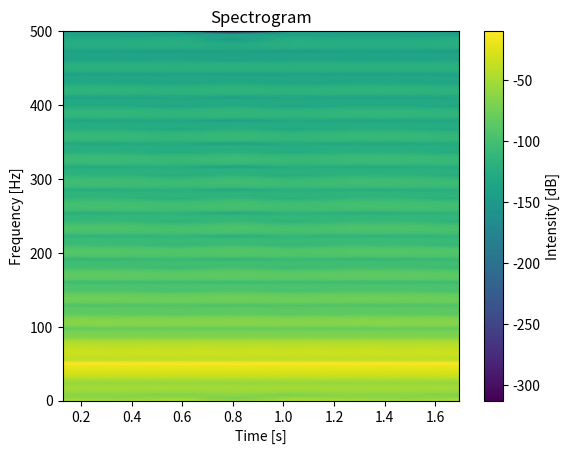

Source code (Python):
import numpy as np
import matplotlib.pyplot as plt
from scipy.signal import spectrogram

# Generate a sample signal
fs = 1000  # Sampling frequency
t = np.linspace(0, 2, 2 * fs, endpoint=False)  # Time array (2 seconds)
f = 50  # Frequency of the sine wave
signal = np.sin(2 * np.pi * f * t)  # Generate a sine wave

# Generate the spectrogram
frequencies, times, Sxx = spectrogram(signal, fs)

# Plot the spectrogram
plt.pcolormesh(times, frequencies, 10 * np.log10(Sxx), shading='gouraud')
plt.colorbar(label='Intensity [dB]')
plt.ylabel('Frequency [Hz]')
plt.xlabel('Time [s]')
plt.title('Spectrogram')
plt.show()